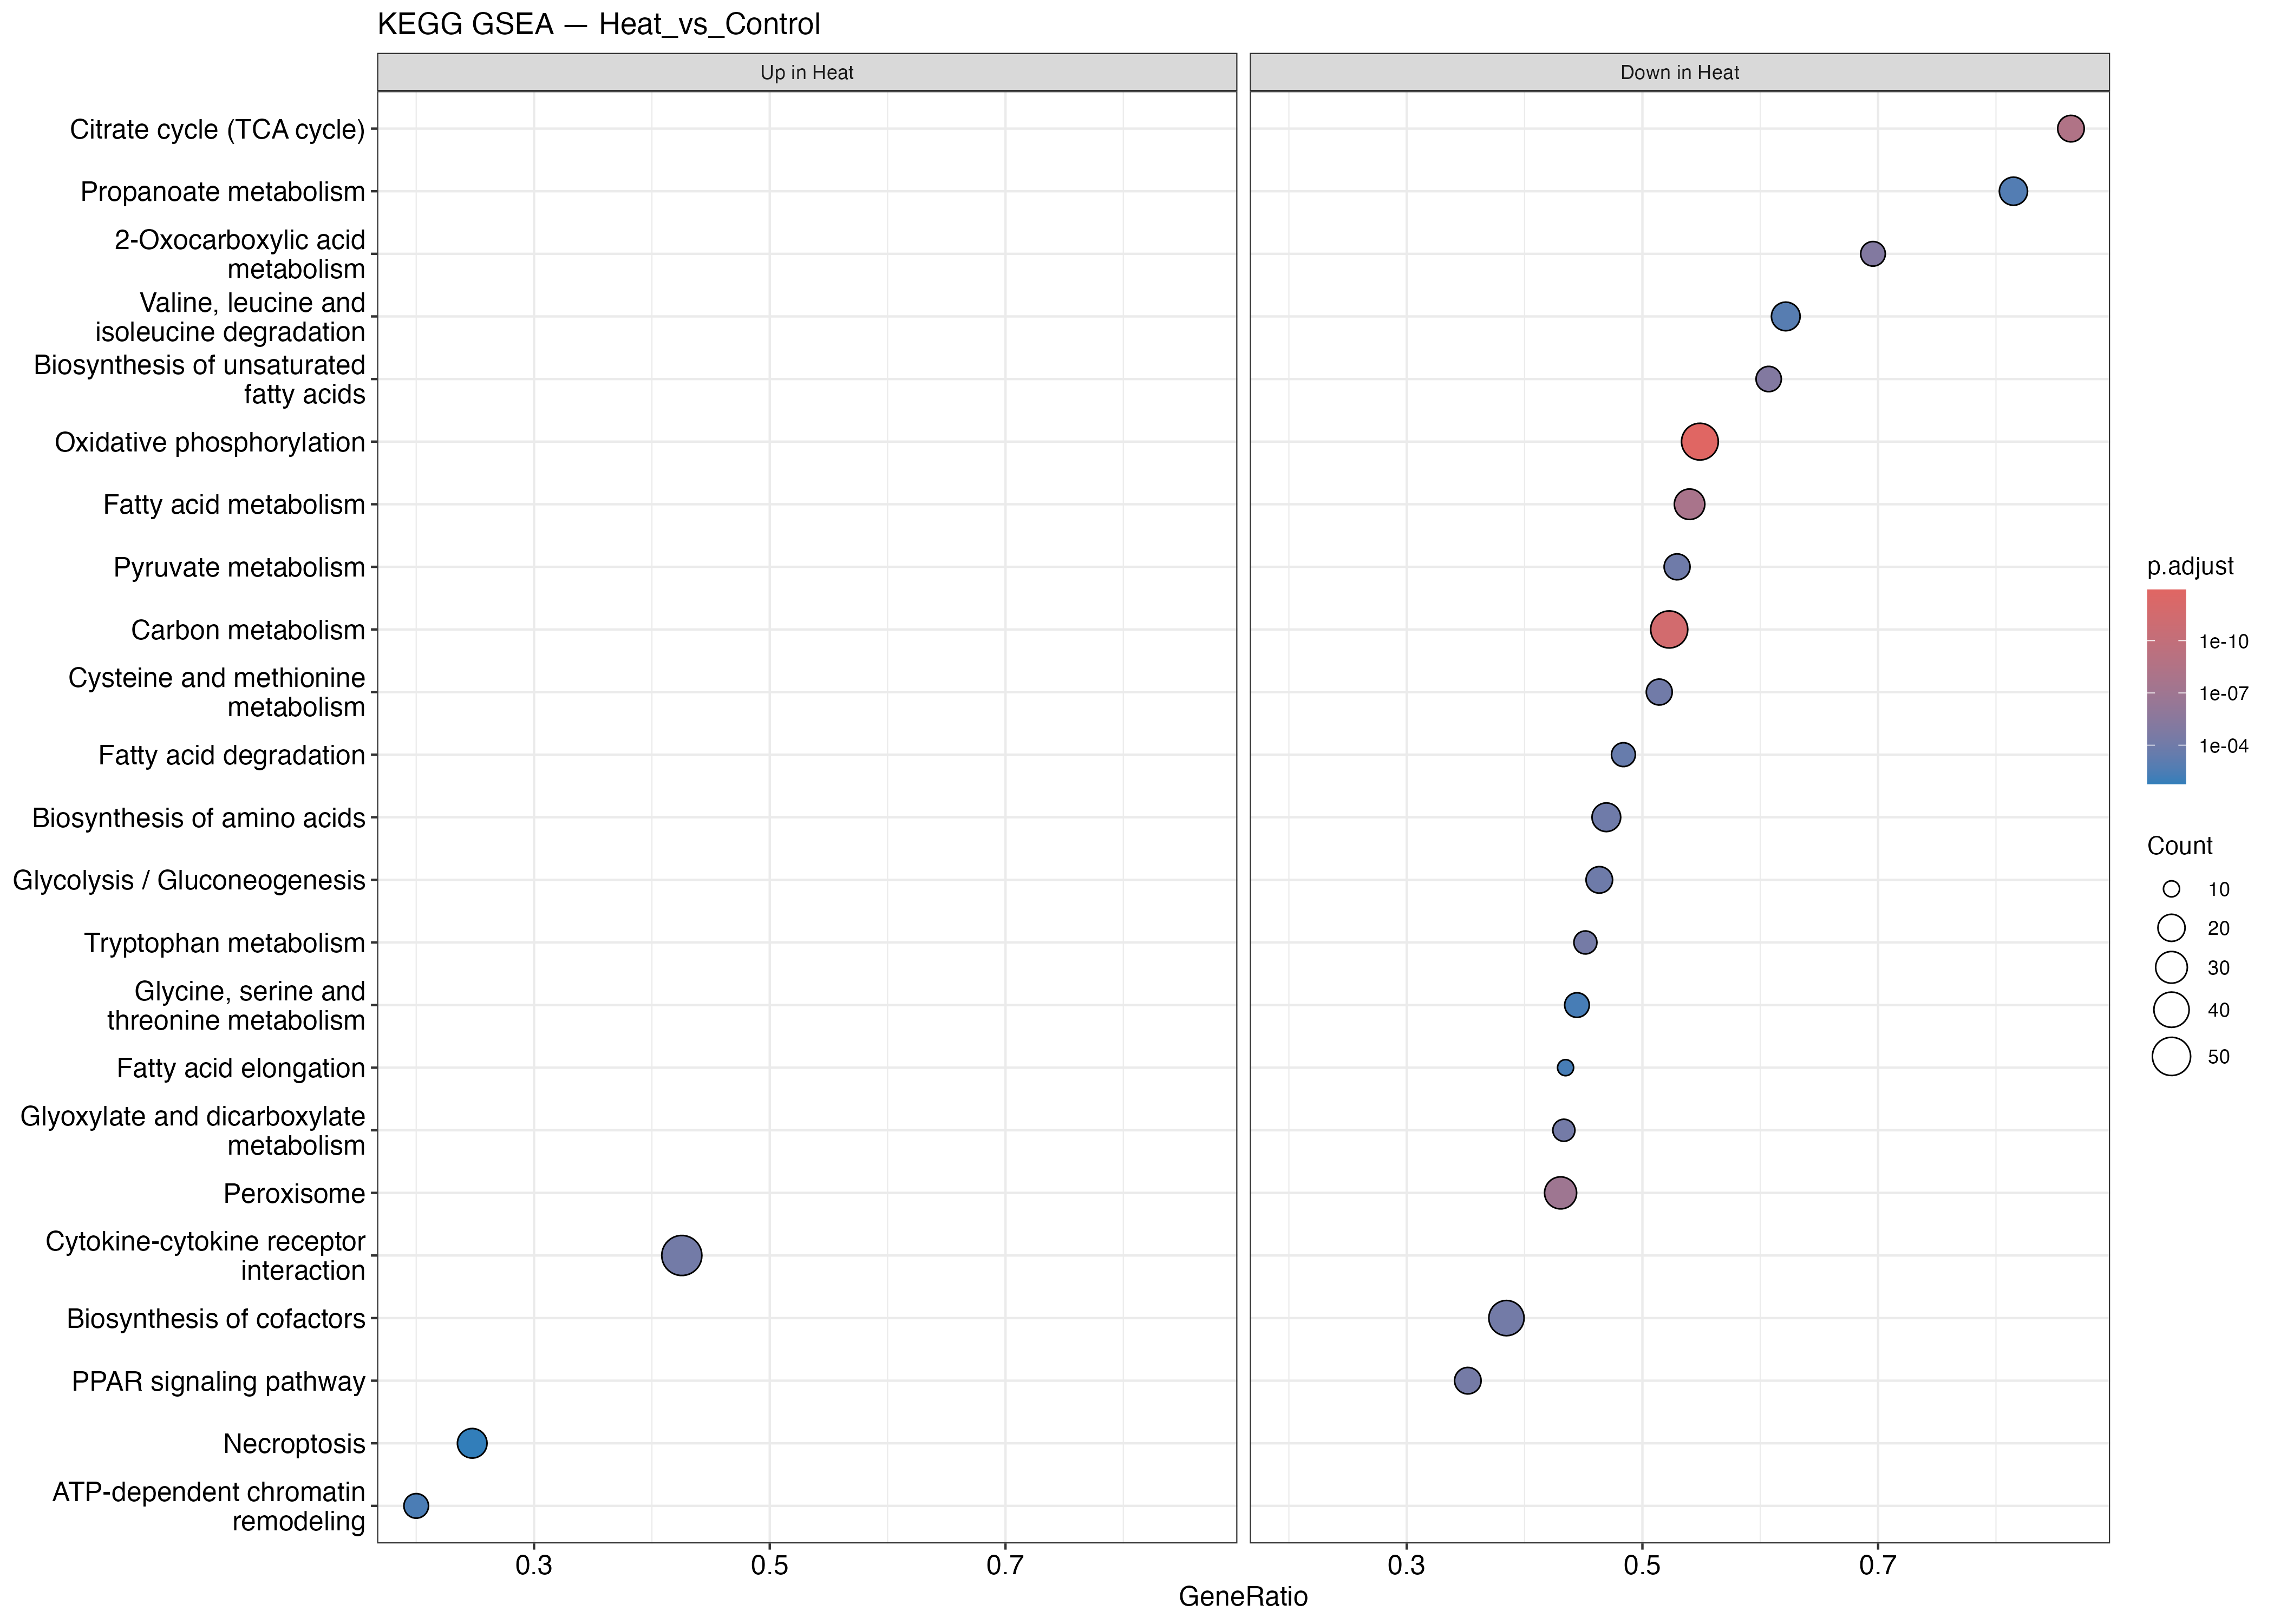

The file beside this chart, header and first rows:
ID, Description, setSize, enrichmentScore, NES, pvalue, p.adjust, qvalue, rank, leading_edge, core_enrichment
tgu00190, Oxidative phosphorylation, 82, -0.735, -2.64, 6.70465863856069e-16, 1.18001992038668e-13, 8.61019319899373e-14, 1741, tags=55%, list=12%, signal=49%, 100231827/100227257/100190761/100190489/…
tgu01200, Carbon metabolism, 88, -0.6968, -2.535, 3.46761098378411e-14, 3.05149766573001e-12, 2.2265712632719e-12, 1706, tags=52%, list=12%, signal=46%, 100230441/100232428/100231122/100227621/…
tgu00020, Citrate cycle (TCA cycle), 22, -0.8912, -2.469, 6.72657073620982e-11, 3.94625483190976e-09, 2.87944431514947e-09, 1445, tags=86%, list=10%, signal=78%, 100225534/100224627/100230199/100230079/…
tgu01212, Fatty acid metabolism, 50, -0.7383, -2.465, 3.21562240027503e-10, 1.41487385612101e-08, 1.03238403377251e-08, 1997, tags=54%, list=14%, signal=47%, 100222373/100222209/100225257/100225083/…
tgu04146, Peroxisome, 72, -0.6517, -2.298, 3.02423479215502e-09, 1.06453064683857e-07, 7.76750830827185e-08, 2187, tags=43%, list=15%, signal=37%, 100230879/100219028/100190732/115495423/…
tgu01040, Biosynthesis of unsaturated fatty acids, 28, -0.7721, -2.307, 3.23065491045519e-07, 8.80420660053558e-06, 6.42412204106065e-06, 2215, tags=61%, list=15%, signal=52%, 100223843/115495423/100224870/100225083/…
tgu01210, 2-Oxocarboxylic acid metabolism, 23, -0.805, -2.266, 3.50167307975847e-07, 8.80420660053558e-06, 6.42412204106065e-06, 1266, tags=70%, list=9%, signal=64%, 100225697/100229803/100219242/100224627/…
tgu00380, Tryptophan metabolism, 31, -0.7286, -2.204, 2.71344987594365e-06, 5.30630197962313e-05, 3.87182321479678e-05, 1559, tags=45%, list=11%, signal=40%, 100229666/100223232/100223716/100226881/…
tgu03320, PPAR signaling pathway, 54, -0.6296, -2.128, 2.6963567559102e-06, 5.30630197962313e-05, 3.87182321479678e-05, 1335, tags=35%, list=9%, signal=32%, 115496562/100225401/115492591/100217956/…
tgu00630, Glyoxylate and dicarboxylate metabolism, 30, -0.7304, -2.208, 3.51049641948116e-06, 6.17847369828685e-05, 4.5082164544916e-05, 1470, tags=43%, list=10%, signal=39%, 100227621/100229569/100223031/100226881/…
tgu01240, Biosynthesis of cofactors, 104, -0.5209, -1.939, 4.11487050412347e-06, 6.58379280659754e-05, 4.80396365074701e-05, 2771, tags=38%, list=19%, signal=31%, 100228462/100190757/100190159/100228007/…
tgu04060, Cytokine-cytokine receptor interaction, 134, 0.4861, 1.848, 4.85941132496424e-06, 7.12713660994756e-05, 5.20042264601437e-05, 3463, tags=43%, list=24%, signal=33%, 100499187/115490767/100231625/100220817/…
tgu00270, Cysteine and methionine metabolism, 35, -0.693, -2.158, 6.73448213241163e-06, 9.11745273311113e-05, 6.65268680286817e-05, 1949, tags=51%, list=13%, signal=45%, 100227866/100222166/100227805/100223914/…
tgu01230, Biosynthesis of amino acids, 49, -0.6234, -2.074, 8.54381792258119e-06, 0.0001074, 7.83718636507448e-05, 2312, tags=47%, list=16%, signal=40%, 100228756/100225697/100219242/115497715/…
tgu00620, Pyruvate metabolism, 34, -0.7028, -2.161, 9.77164304585143e-06, 0.0001147, 8.36589790592193e-05, 2049, tags=53%, list=14%, signal=46%, 100190196/100222747/100225257/100223914/…
tgu00010, Glycolysis / Gluconeogenesis, 41, -0.6533, -2.104, 1.14841590537096e-05, 0.0001263, 9.21754871416165e-05, 1618, tags=46%, list=11%, signal=41%, 100223914/100231122/100230242/100229569/…
tgu00071, Fatty acid degradation, 31, -0.6972, -2.109, 2.77257267534668e-05, 0.000287, 0.0002094, 1997, tags=48%, list=14%, signal=42%, 100222373/100222209/100229295/100232428/…
tgu00280, Valine, leucine and isoleucine degradati…, 37, -0.6206, -1.954, 0.0001342, 0.001312, 0.0009571, 4087, tags=62%, list=28%, signal=45%, 100226659/100231849/100226750/100230317/…
tgu00640, Propanoate metabolism, 27, -0.6855, -2.021, 0.0002069, 0.001917, 0.001398, 3742, tags=81%, list=25%, signal=61%, 100226750/100230317/100190454/100227594/…
tgu03082, ATP-dependent chromatin remodeling, 80, 0.4963, 1.753, 0.0003994, 0.003515, 0.002564, 802, tags=20%, list=5%, signal=19%, 105758919/100190282/100218573/100224417/…
tgu00260, Glycine, serine and threonine metabolism, 36, -0.5947, -1.866, 0.0005667, 0.004749, 0.003465, 2402, tags=44%, list=16%, signal=37%, 100224032/100228756/100221431/100222166/…
tgu00062, Fatty acid elongation, 23, -0.6857, -1.93, 0.0006238, 0.004773, 0.003483, 2215, tags=43%, list=15%, signal=37%, 100223843/100224870/100225083/100223714/…
tgu03010, Ribosome, 132, -0.4125, -1.589, 0.0006202, 0.004773, 0.003483, 4659, tags=42%, list=32%, signal=29%, 100190073/100190103/100229359/100189964/…
tgu04910, Insulin signaling pathway, 106, -0.443, -1.654, 0.0006652, 0.004878, 0.00356, 2204, tags=36%, list=15%, signal=31%, 100217629/100230917/100225195/100225072/…
tgu00785, Lipoic acid metabolism, 14, -0.7431, -1.819, 0.00104, 0.007323, 0.005343, 1384, tags=57%, list=9%, signal=52%, 100229803/100223031/100230199/100226063/…
tgu04340, Hedgehog signaling pathway, 46, -0.5359, -1.759, 0.001454, 0.009844, 0.007183, 2827, tags=39%, list=19%, signal=32%, 100221233/100217711/100231214/100223849/…
tgu04150, mTOR signaling pathway, 125, -0.3963, -1.525, 0.002298, 0.01498, 0.01093, 2347, tags=28%, list=16%, signal=24%, 100227972/100231182/100219195/100190214/…
tgu04217, Necroptosis, 101, 0.4306, 1.565, 0.002694, 0.01693, 0.01235, 1277, tags=25%, list=9%, signal=23%, 100231625/100222731/100218573/100219856/…
tgu00970, Aminoacyl-tRNA biosynthesis, 39, -0.5363, -1.706, 0.004247, 0.02577, 0.01881, 2696, tags=51%, list=18%, signal=42%, 100223449/100226330/100223980/100221968/…
tgu00770, Pantothenate and CoA biosynthesis, 15, -0.6876, -1.703, 0.00505, 0.02963, 0.02162, 2383, tags=53%, list=16%, signal=45%, 100224765/100222559/100220803/100224054/…
